Photos from the image-classification dataset "dataset" in the GitHub repository BrenoAV/pibic. Its 6 classes are: broken, defect, hole, non-defect, non_defect, painted.

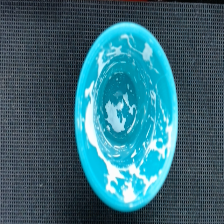
Label: painted

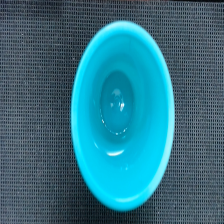
Label: non_defect

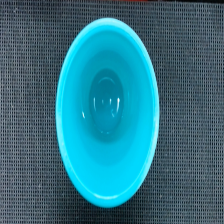
Label: non-defect

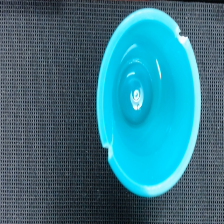
Label: broken

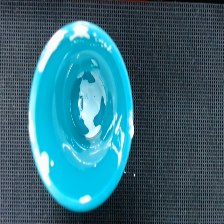
Label: defect

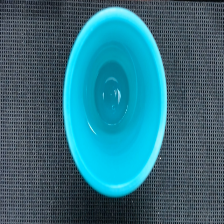
Label: non_defect
